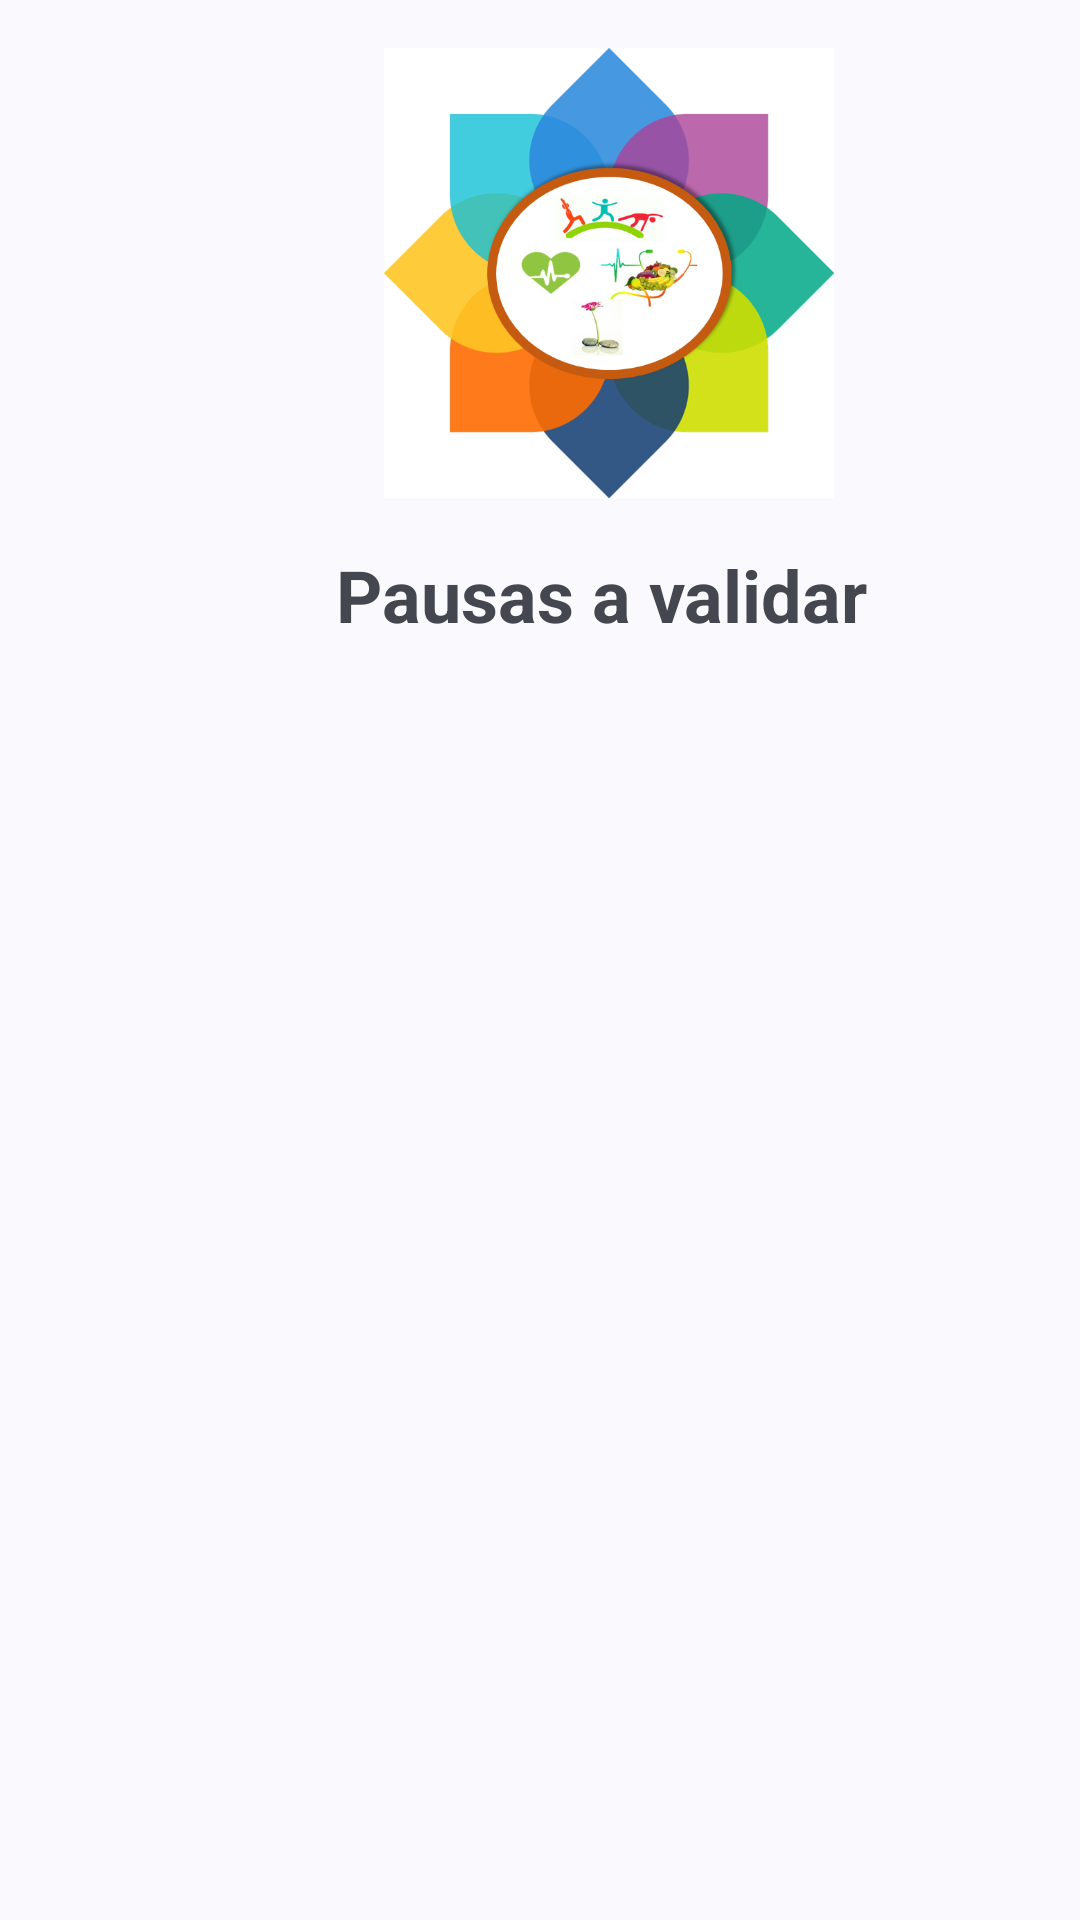

Produce the Android XML layout that renders to this screen, including the resource entries it uses.
<!-- AndroidManifest.xml: application theme Theme.Material3.DynamicColors.Light -->
<!-- res/layout/activity_validate_pausas_main.xml -->
<?xml version="1.0" encoding="utf-8"?>
<androidx.constraintlayout.widget.ConstraintLayout xmlns:android="http://schemas.android.com/apk/res/android"
    xmlns:app="http://schemas.android.com/apk/res-auto"
    xmlns:tools="http://schemas.android.com/tools"
    android:layout_width="match_parent"
    android:layout_height="match_parent"
    tools:context=".ValidatePausasMain">

    <TextView
        android:id="@+id/validatePausasTitle"
        android:layout_width="wrap_content"
        android:layout_height="wrap_content"
        android:layout_marginStart="112dp"
        android:layout_marginTop="16dp"
        android:text="Pausas a validar"
        android:textSize="24sp"
        android:textStyle="bold"
        app:layout_constraintStart_toStartOf="parent"
        app:layout_constraintTop_toBottomOf="@+id/logoValidatePausaMain" />

    <ListView
        android:layout_width="match_parent"
        android:layout_height="468dp"
        android:layout_marginTop="20dp"
        app:layout_constraintStart_toStartOf="parent"
        app:layout_constraintTop_toBottomOf="@+id/validatePausasTitle" />

    <ImageView
        android:id="@+id/logoValidatePausaMain"
        android:layout_width="150dp"
        android:layout_height="150dp"
        android:layout_marginStart="128dp"
        android:layout_marginTop="16dp"
        app:layout_constraintStart_toStartOf="parent"
        app:layout_constraintTop_toTopOf="parent"
        app:srcCompat="@drawable/logo" />
</androidx.constraintlayout.widget.ConstraintLayout>
<!-- resources referenced by this layout -->
<resources>
  <!-- drawable logo: png bitmap (drawable-140dpi, 106539 bytes) -->
</resources>
